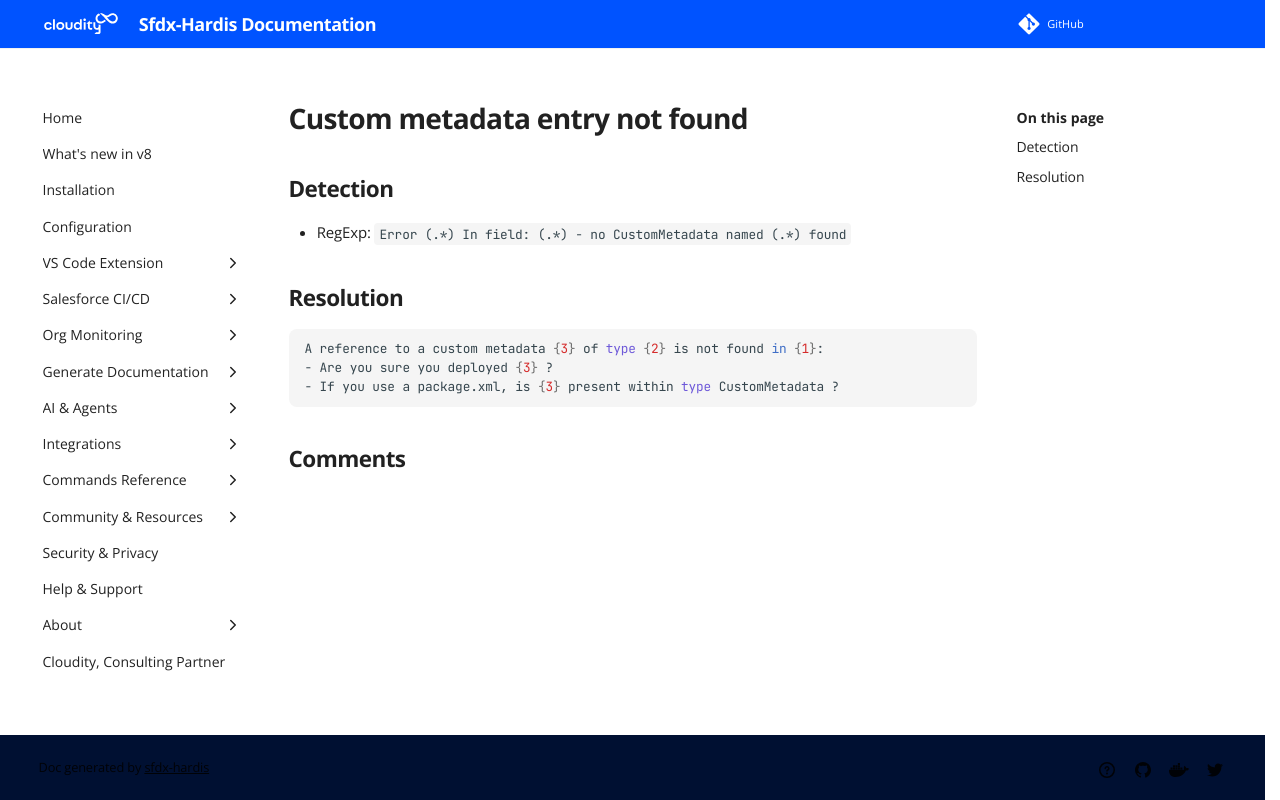

repository: hardisgroupcom/sfdx-hardis · page: sf-deployment-assistant/Custom-metadata-entry-not-found/index.html · generator: mkdocs

---
title: "Custom metadata entry not found (Deployment assistant)"
description: "How to solve Salesforce deployment error \"Error (.*) In field: (.*) - no CustomMetadata named (.*) found\""
---
<!-- markdownlint-disable MD013 -->
# Custom metadata entry not found

## Detection

- RegExp: `Error (.*) In field: (.*) - no CustomMetadata named (.*) found`

## Resolution

```shell
A reference to a custom metadata {3} of type {2} is not found in {1}:
- Are you sure you deployed {3} ?
- If you use a package.xml, is {3} present within type CustomMetadata ?

```
